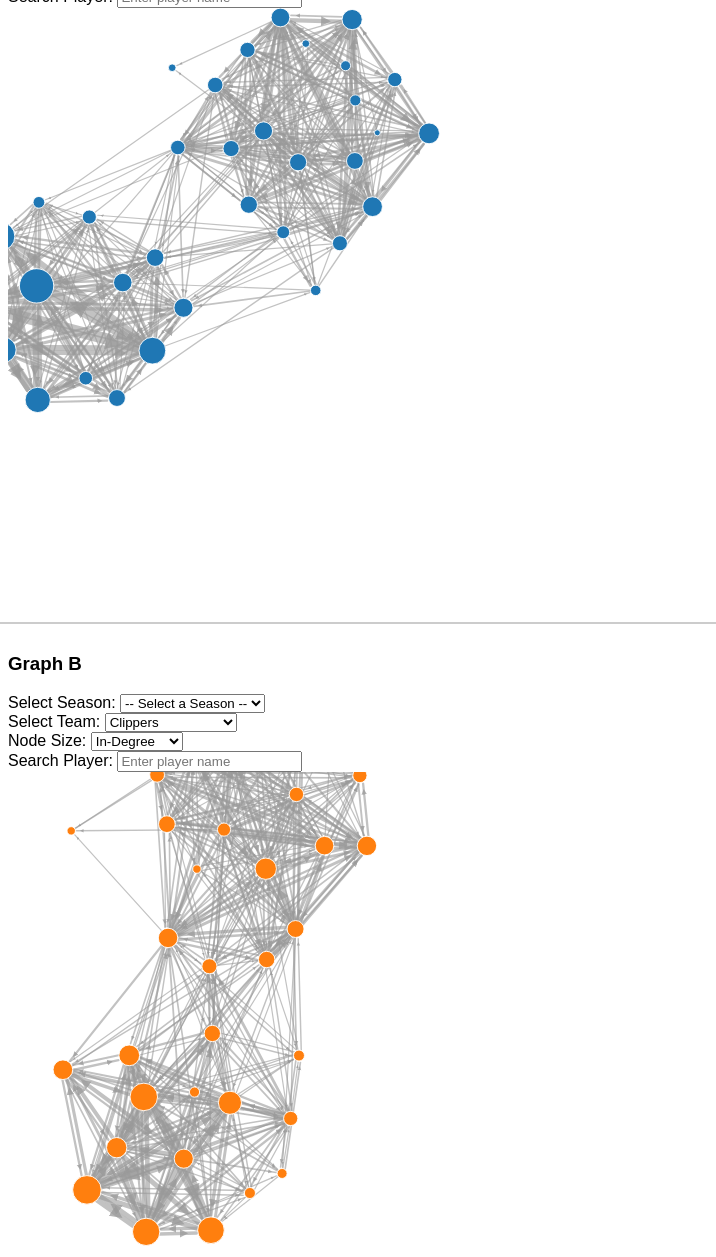
D3 v4 page, settled after 480 driven frames (8 s of simulated time); the page loaded 1 data file(s).


    // Valid NBA Team IDs (2001-2024)
    const validNBATeamIDs = new Set([
        1610612737, 1610612738, 1610612751, 1610612766, 1610612741, 1610612739,
        1610612742, 1610612743, 1610612765, 1610612744, 1610612745, 1610612754,
        1610612746, 1610612747, 1610612763, 1610612748, 1610612749, 1610612750,
        1610612740, 1610612752, 1610612760, 1610612753, 1610612755, 1610612756,
        1610612757, 1610612758, 1610612759, 1610612761, 1610612762, 1610612764
    ]);

    const nbaTeamIdToName = {
        1610612737: "Atlanta Hawks",
        1610612738: "Boston Celtics",
        1610612751: "Brooklyn Nets",
        1610612766: "Charlotte Hornets",
        1610612741: "Chicago Bulls",
        1610612739: "Cleveland Cavaliers",
        1610612742: "Dallas Mavericks",
        1610612743: "Denver Nuggets",
        1610612765: "Detroit Pistons",
        1610612744: "Golden State Warriors",
        1610612745: "Houston Rockets",
        1610612754: "Indiana Pacers",
        1610612746: "LA Clippers",
        1610612747: "Los Angeles Lakers",
        1610612763: "Memphis Grizzlies",
        1610612748: "Miami Heat",
        1610612749: "Milwaukee Bucks",
        1610612750: "Minnesota Timberwolves",
        1610612740: "New Orleans Pelicans",
        1610612752: "New York Knicks",
        1610612760: "Oklahoma City Thunder",
        1610612753: "Orlando Magic",
        1610612755: "Philadelphia 76ers",
        1610612756: "Phoenix Suns",
        1610612757: "Portland Trail Blazers",
        1610612758: "Sacramento Kings",
        1610612759: "San Antonio Spurs",
        1610612761: "Toronto Raptors",
        1610612762: "Utah Jazz",
        1610612764: "Washington Wizards"
    };

    var prevSelection = {
      A: { season: null, team: null, edgeType: null },
      B: { season: null, team: null, edgeType: null }
    };

    // Global raw data
    var allNodes = [], allLinks = [];
    var teamNames = new Set(), seasonYears = new Set();
    var color = d3.scaleOrdinal(d3.schemeCategory10);

    // Each graph has its own data (after filtering & copying)
    var graphData = {
      'A': { nodes: [], links: [] },
      'B': { nodes: [], links: [] }
    };

    // Store the current search term for persistence
    var searchTermState = { A: "", B: "" };

    // Force simulations for each graph
    var simulations = {
      'A': null,
      'B': null
    };

    // Load JSON data
    d3.json("scripts/graph_data.json", function(error, data) {
      if (error) {
        console.error("Error loading JSON:", error);
        return;
      }

      allNodes = data.nodes;
      allLinks = data.links;

      let teamIDs = new Set();
      allNodes.forEach(d => {
          if (validNBATeamIDs.has(d.group)) {
              teamIDs.add(d.group);
              teamNames.add(d.teamName.trim());
              seasonYears.add(d.season);
          }
          seasonYears.add(d.season);
      });

      // Sort seasons and teams
      let sortedSeasons = Array.from(seasonYears).map(Number).sort((a, b) => a - b);
      let teamIdToName = {};
      allNodes.forEach(d => {
          if (validNBATeamIDs.has(d.group)) {
              teamIdToName[d.group] = d.teamName.trim();
          }
      });
      let sortedTeams = Object.entries(teamIdToName)
          .sort((a, b) => a[1].localeCompare(b[1]))
          .map(entry => ({ id: entry[0], name: entry[1] }));

      ['A', 'B'].forEach(graphLabel => {
          let seasonDropdown = d3.select("#season-select-" + graphLabel);
          sortedSeasons.forEach(season => {
            seasonDropdown.append("option")
              .attr("value", season)
              .text(season)
              .property("selected", season === 2024);
          });
          let teamDropdown = d3.select("#team-select-" + graphLabel);
          sortedTeams.forEach(team => {
              let option = teamDropdown.append("option")
                  .attr("value", team.name)
                  .text(team.name);
              if ((graphLabel === 'A' && team.name.includes("Lakers")) || 
                  (graphLabel === 'B' && team.name.includes("Clippers"))) {
                  option.property("selected", true);
              }
          });
      });

      // Initial draws
      updateGraph('A');
      updateGraph('B');
    });

    // Update and draw graph based on season/team/edge type changes
    function updateGraph(graphLabel) {
      let season = document.getElementById("season-select-" + graphLabel).value;
      let team = document.getElementById("team-select-" + graphLabel).value.trim();
      let edgeType = document.getElementById("edge-type-" + graphLabel).value;
      let svg = d3.select("#svg-" + graphLabel);
      let width = +svg.attr("width"), height = +svg.attr("height");

      let onlyEdgeChange = (
        prevSelection[graphLabel].season === season &&
        prevSelection[graphLabel].team === team &&
        prevSelection[graphLabel].edgeType !== edgeType
      );

      prevSelection[graphLabel].season = season;
      prevSelection[graphLabel].team = team;
      prevSelection[graphLabel].edgeType = edgeType;

      // Filter nodes by season and team
      let uniqueNodes = new Map();
      allNodes.forEach(d => {
        if ((!season || d.season == season) && (!team || d.teamName.trim() === team)) {
          if (!uniqueNodes.has(d.id)) {
            uniqueNodes.set(d.id, Object.assign({}, d));
          }
        }
      });
      let filteredNodes = Array.from(uniqueNodes.values());

      // Filter links based on filtered nodes
      let nodeIDs = new Set(filteredNodes.map(d => d.id));
      // let filteredLinks = allLinks
      //   .filter(d => nodeIDs.has(d.source) && nodeIDs.has(d.target) &&
      //               (!season || d.season == season))
      //   .map(d => Object.assign({}, d));
      // Filter links based on filtered nodes and, if no season/team filter, only include links with value > 10
      let filteredLinks = allLinks
        .filter(d => nodeIDs.has(d.source) && nodeIDs.has(d.target) &&
                    (!season || d.season == season) &&
                    (!(season === "" && team === "") || d.value > 30))
        .map(d => Object.assign({}, d));


      // Compute degree for node sizing
      let degreeMap = new Map(filteredNodes.map(n => [n.id, 0]));
      filteredLinks.forEach(link => {
        if (edgeType === "in-degree") {
          degreeMap.set(link.target, (degreeMap.get(link.target) || 0) + link.value);
        } else {
          degreeMap.set(link.source, (degreeMap.get(link.source) || 0) + link.value);
        }
      });
      filteredNodes.forEach(n => n.degree = degreeMap.get(n.id) || 0);

      // Convert link sources/targets to node objects
      let nodeMap = new Map(filteredNodes.map(d => [d.id, d]));
      let processedLinks = filteredLinks.map(l => ({
        source: nodeMap.get(l.source),
        target: nodeMap.get(l.target),
        value: l.value
      })).filter(l => l.source && l.target);

      if (onlyEdgeChange && simulations[graphLabel]) {
        let simulation = simulations[graphLabel];
        let currentNodes = simulation.nodes();
        filteredNodes.forEach(n => {
          let existing = currentNodes.find(x => x.id === n.id);
          if (existing) {
            n.x = existing.x;
            n.y = existing.y;
            n.vx = existing.vx;
            n.vy = existing.vy;
          }
        });
        simulation.nodes(filteredNodes);
        simulation.force("link").links(processedLinks);
        simulation.alpha(0.3).restart();

        svg.selectAll(".nodes circle")
          .data(filteredNodes, d => d.id)
          .attr("r", d => Math.sqrt(d.degree) + 5);
        svg.selectAll(".links path")
          .data(processedLinks)
          .attr("stroke-width", d => Math.sqrt(d.value) + 1);
      } else {
        graphData[graphLabel].nodes = filteredNodes;
        graphData[graphLabel].links = filteredLinks;
        simulations[graphLabel] = d3.forceSimulation()
          .force("link", d3.forceLink().id(d => d.id).distance(200))
          .force("charge", d3.forceManyBody().strength(-300))
          .force("center", d3.forceCenter(width / 2, height / 2))
          .force("collide", d3.forceCollide().radius(30).strength(1));
        simulations[graphLabel].alpha(1).restart();
        drawGraph(graphLabel, svg, width, height);
      }

      if (document.getElementById("player-search-" + graphLabel).value.trim() !== "") {
        updatePlayerSearch(graphLabel);
      }

    }

    // Update persistent player search highlighting
    function updatePlayerSearch(graphLabel) {
      // Get the search term and save state
      let searchTerm = document.getElementById("player-search-" + graphLabel)
                          .value.toLowerCase().trim();
      searchTermState[graphLabel] = searchTerm;
      
      // Retrieve current nodes (already filtered by season/team)
      let nodes = graphData[graphLabel].nodes;
      
      // Compute direct matches (matchedSet)
      let matchedNodes = nodes.filter(d => 
        d.playerName && d.playerName.toLowerCase().includes(searchTerm)
      );
      let matchedSet = new Set(matchedNodes.map(d => d.id));
      
      // Compute highlightSet: direct matches plus adjacent nodes on relevant edges.
      let highlightSet = new Set(matchedSet);
      let edgeType = document.getElementById("edge-type-" + graphLabel).value;
      
      // Create a local processedLinks array from the current links
      let nodeMap = new Map(nodes.map(d => [d.id, d]));
      let processedLinks = graphData[graphLabel].links.map(l => ({
        source: nodeMap.get(l.source),
        target: nodeMap.get(l.target),
        value: l.value
      })).filter(l => l.source && l.target);
      
      // For in-degree: if a link's target is directly matched, add both endpoints.
      // For out-degree: if a link's source is directly matched, add both endpoints.
      processedLinks.forEach(link => {
        if (edgeType === "in-degree") {
          if (matchedSet.has(link.target.id)) {
            highlightSet.add(link.source.id);
            highlightSet.add(link.target.id);
          }
        } else { // out-degree
          if (matchedSet.has(link.source.id)) {
            highlightSet.add(link.source.id);
            highlightSet.add(link.target.id);
          }
        }
      });
      
      let svg = d3.select("#svg-" + graphLabel);
      
      // Update nodes: show full opacity if in highlightSet; otherwise, dim them.
      svg.selectAll(".nodes circle")
        .style("opacity", d => highlightSet.has(d.id) ? 1 : 0.2);
      
      // Update links:
      // For stroke opacity and marker-end:
      // • When in-degree is selected, check if d.target is a direct match.
      // • When out-degree is selected, check if d.source is a direct match.
      svg.selectAll(".links path")
        .style("stroke-opacity", d => {
          if (edgeType === "in-degree") {
            return matchedSet.has(d.target.id) ? 0.6 : 0.1;
          } else {
            return matchedSet.has(d.source.id) ? 0.6 : 0.1;
          }
        })
        .attr("marker-end", d => {
          if (edgeType === "in-degree") {
            return matchedSet.has(d.target.id) ? "url(#arrowhead)" : "none";
          } else {
            return matchedSet.has(d.source.id) ? "url(#arrowhead)" : "none";
          }
        });
    }


    function drawGraph(graphLabel, svg, width, height) {
      svg.selectAll("*").remove();
      let container = svg.append("g");
      let zoom = d3.zoom()
          .scaleExtent([0.01, 4])
          .on("zoom", () => container.attr("transform", d3.event.transform));
      svg.call(zoom);
      svg.append("defs").append("marker")
        .attr("id", "arrowhead")
        .attr("viewBox", "0 -5 10 10")
        .attr("refX", 12)
        .attr("refY", 0)
        .attr("markerWidth", 4)
        .attr("markerHeight", 4)
        .attr("orient", "auto")
        .append("path")
        .attr("d", "M0,-3L6,0L0,3")
        .attr("fill", "#999")
        .attr("fill-opacity", 0.75);

      svg.call(zoom.transform, d3.zoomIdentity.scale(0.6));

      let nodes = graphData[graphLabel].nodes;
      let links = graphData[graphLabel].links;
      let simulation = simulations[graphLabel];
      let nodeMap = new Map(nodes.map(d => [d.id, d]));
      let processedLinks = links.map(l => ({
        source: nodeMap.get(l.source),
        target: nodeMap.get(l.target),
        value: l.value
      })).filter(l => l.source && l.target);

      // Identify bidirectional links
      let linkCount = new Map();
      processedLinks.forEach(l => {
        let key = l.source.id + "-" + l.target.id;
        let revKey = l.target.id + "-" + l.source.id;
        if (linkCount.has(revKey)) {
          linkCount.set(revKey, linkCount.get(revKey) + 1);
          linkCount.set(key, linkCount.get(revKey));
        } else {
          linkCount.set(key, 1);
        }
      });

      let link = container.append("g")
        .attr("class", "links")
        .selectAll("path")
        .data(processedLinks)
        .enter().append("path")
        .attr("stroke", "#999")
        .attr("stroke-opacity", 0.6)
        .attr("stroke-width", d => Math.sqrt(d.value) + 1)
        .attr("fill", "none")
        .attr("marker-end", "url(#arrowhead)")
        .style("stroke-linecap", "round");

      let node = container.append("g")
        .attr("class", "nodes")
        .selectAll("circle")
        .data(nodes)
        .enter().append("circle")
        .attr("r", d => Math.sqrt(d.degree) + 5)
        .attr("fill", d => color(d.teamName.trim()))
        .call(d3.drag()
          .on("start", d => dragstarted(d, simulation))
          .on("drag", d => dragged(d, simulation))
          .on("end", d => dragended(d, simulation))
        );

      let tooltip = d3.select("body").append("div")
        .attr("class", "tooltip")
        .style("visibility", "hidden");

      node.on("mouseover", function(event) {
          let d = d3.select(this).datum();
          let edgeType = document.getElementById("edge-type-" + graphLabel).value;
          // Temporarily highlight connected links based on edge type
          link.style("stroke-opacity", linkData => {
              if (edgeType === "in-degree") {
                  return linkData.target.id === d.id ? 0.6 : 0.1;
              } else {
                  return linkData.source.id === d.id ? 0.6 : 0.1;
              }
          });
          link.attr("marker-end", linkData => {
              if (edgeType === "in-degree") {
                  return linkData.target.id === d.id ? "url(#arrowhead)" : "none";
              } else {
                  return linkData.source.id === d.id ? "url(#arrowhead)" : "none";
              }
          });
          // Highlight connected nodes
          node.style("opacity", nodeData => {
              return nodeData.id === d.id || processedLinks.some(link => 
                  (edgeType === "in-degree" && link.target.id === d.id && link.source.id === nodeData.id) ||
                  (edgeType === "out-degree" && link.source.id === d.id && link.target.id === nodeData.id)
              ) ? 1 : 0.2;
          });
          tooltip.style("visibility", "visible")
              .html(
                  `<b>${d.playerName || "Unknown"}</b><br>
                  Team: ${d.teamName || "N/A"}<br>
                  Season: ${d.season}<br>
                  Degree: ${d.degree || 0}`
              )
              .style("top", (event.pageY + 10) + "px")
              .style("left", (event.pageX + 10) + "px");
      })
      .on("mouseout", function() {
          // On mouseout, check if a search term is active.
          let currentSearch = document.getElementById("player-search-" + graphLabel).value.toLowerCase().trim();
          if (currentSearch) {
              updatePlayerSearch(graphLabel);
          } else {
              link.style("stroke-opacity", 0.6);
              link.attr("marker-end", "url(#arrowhead)");
              node.style("opacity", 1);
          }
          tooltip.style("visibility", "hidden");
      });

      simulation.nodes(nodes).on("tick", () => {
        link.attr("d", function(d) {
          let key = d.source.id + "-" + d.target.id;
          let revKey = d.target.id + "-" + d.source.id;
          let isBidirectional = linkCount.has(revKey);
          let dx = d.target.x - d.source.x;
          let dy = d.target.y - d.source.y;
          let distance = Math.sqrt(dx * dx + dy * dy);
          let normX = dx / (distance || 1);
          let normY = dy / (distance || 1);
          let radiusSource = Math.sqrt(d.source.degree) + 5;
          let radiusTarget = Math.sqrt(d.target.degree) + 5 + 2;
          let perpX = -normY, perpY = normX;
          let offset = isBidirectional ? 4 : 0;
          let x1 = d.source.x + normX * radiusSource + perpX * offset;
          let y1 = d.source.y + normY * radiusSource + perpY * offset;
          let x2 = d.target.x - normX * radiusTarget + perpX * offset;
          let y2 = d.target.y - normY * radiusTarget + perpY * offset;
          return `M${x1},${y1}L${x2},${y2}`;
        });
        node.attr("cx", d => d.x).attr("cy", d => d.y);
      });
      simulation.force("link").links(processedLinks);
      simulation.alpha(1).restart();
    }

    // Drag event helpers
    function dragstarted(d, simulation) {
      if (!d3.event.active) simulation.alphaTarget(0.3).restart();
      d.fx = d.x; d.fy = d.y;
    }
    function dragged(d) {
      d.fx = d3.event.x; d.fy = d3.event.y;
    }
    function dragended(d, simulation) {
      if (!d3.event.active) simulation.alphaTarget(0);
      d.fx = null; d.fy = null;
    }
  

### data: scripts/graph_data.json
{
 "nodes": [
  {
   "id": 201950,
   "playerName": "Jrue Holiday",
   "group": 1610612738.0,
   "teamName": "Celtics"
  },
  {
   "id": 1627884,
   "playerName": "Derrick Jones Jr.",
   "group": 1610612742.0,
   "teamName": "Mavericks"
  },
  {
   "id": 201143,
   "playerName": "Al Horford",
   "group": 1610612738.0,
   "teamName": "Celtics"
  },
  {
   "id": 1630182,
   "playerName": "Josh Green",
   "group": 1610612742.0,
   "teamName": "Mavericks"
  },
  {
   "id": 1628401,
   "playerName": "Derrick White",
   "group": 1610612738.0,
   "teamName": "Celtics"
  },
  {
   "id": 1641726,
   "playerName": "Dereck Lively II",
   "group": 1610612742.0,
   "teamName": "Mavericks"
  },
  {
   "id": 1627759,
   "playerName": "Jaylen Brown",
   "group": 1610612738.0,
   "teamName": "Celtics"
  },
  {
   "id": 1630573,
   "playerName": "Sam Hauser",
   "group": 1610612738.0,
   "teamName": "Celtics"
  },
  "... 1,533 more items"
 ],
 "links": [
  {
   "source": 2544,
   "target": 201142,
   "value": 1
  },
  {
   "source": 2544,
   "target": 201939,
   "value": 1
  },
  {
   "source": 2544,
   "target": 203076,
   "value": 198
  },
  {
   "source": 2544,
   "target": 203915,
   "value": 12
  },
  {
   "source": 2544,
   "target": 1626156,
   "value": 108
  },
  {
   "source": 2544,
   "target": 1626164,
   "value": 1
  },
  {
   "source": 2544,
   "target": 1626174,
   "value": 24
  },
  {
   "source": 2544,
   "target": 1627752,
   "value": 72
  },
  "... 14,137 more items"
 ]
}